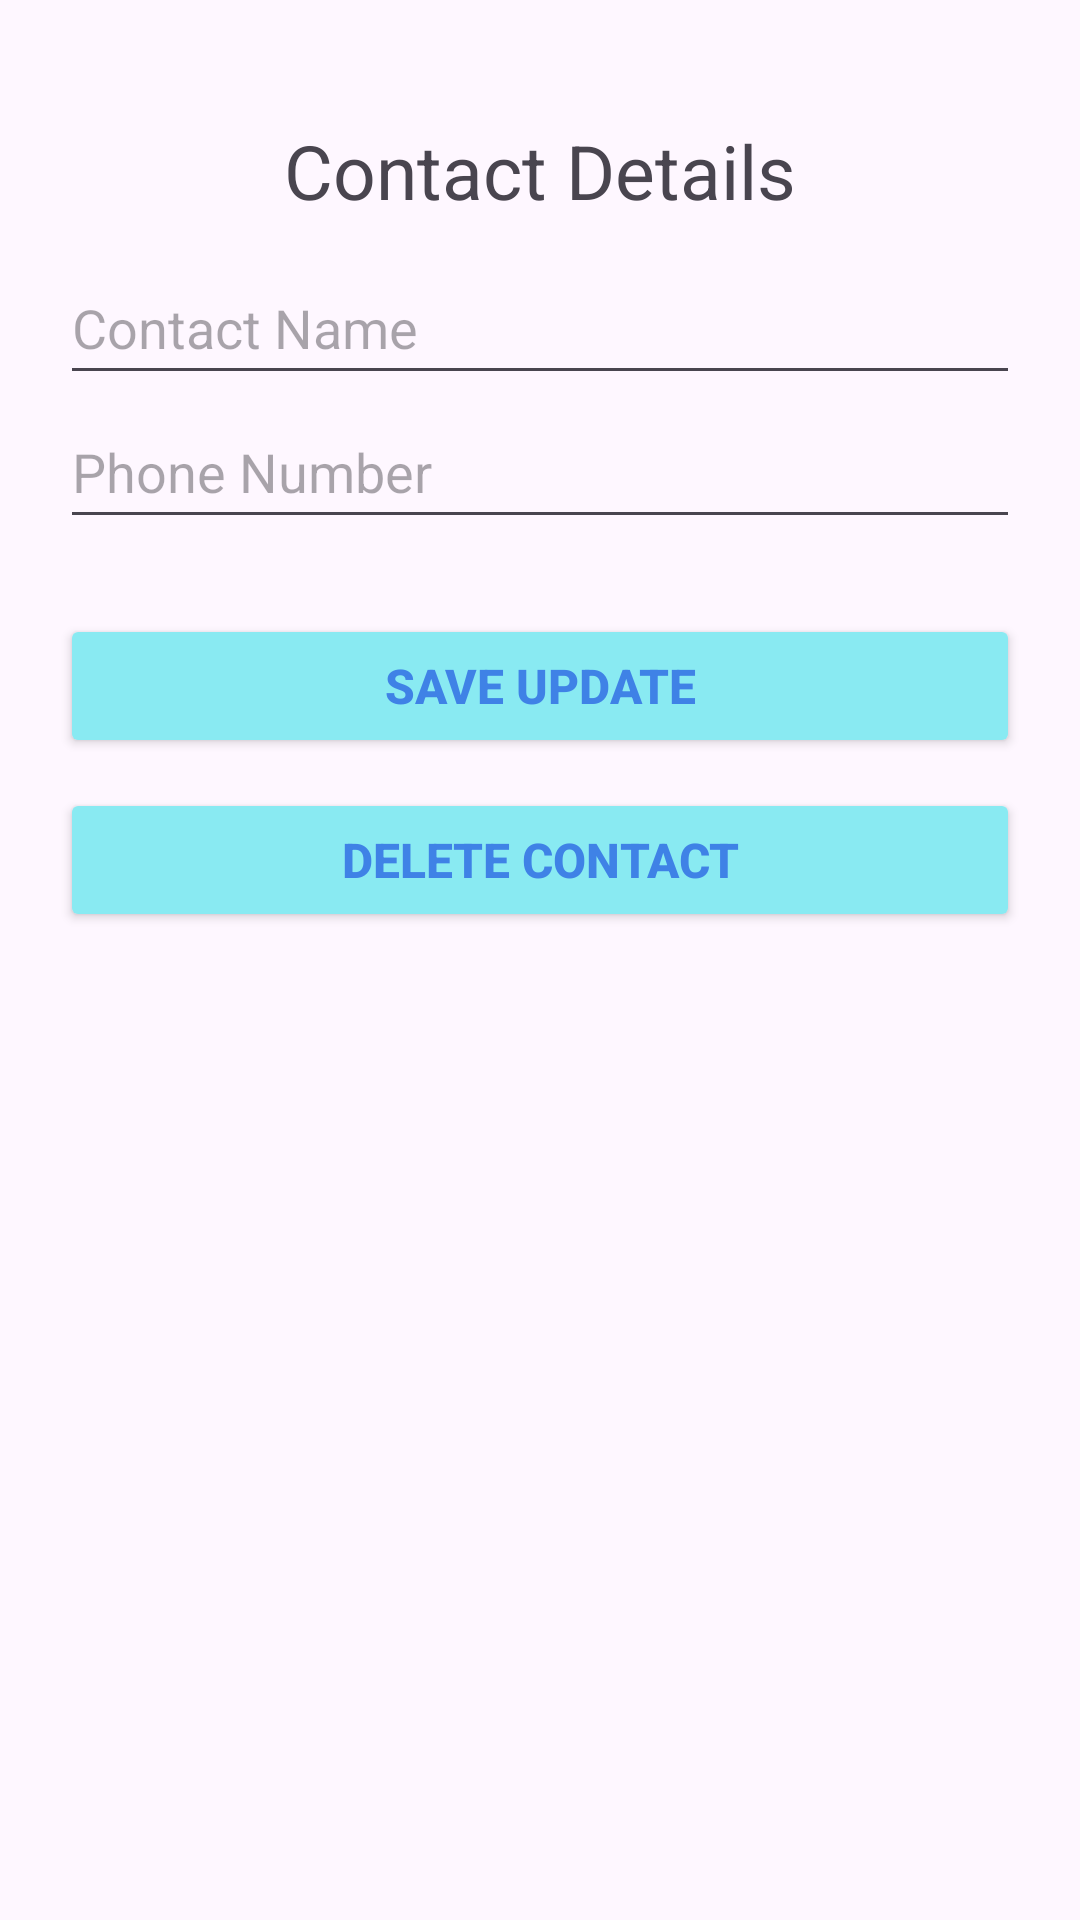

Produce the Android XML layout that renders to this screen, including the resource entries it uses.
<!-- AndroidManifest.xml: application theme Theme.FirebaseTEORI -->
<!-- res/layout/activity_detail_contact.xml -->
<?xml version="1.0" encoding="utf-8"?>
<androidx.constraintlayout.widget.ConstraintLayout xmlns:android="http://schemas.android.com/apk/res/android"
    xmlns:app="http://schemas.android.com/apk/res-auto"
    xmlns:tools="http://schemas.android.com/tools"
    android:id="@+id/main"
    android:layout_width="match_parent"
    android:layout_height="match_parent"
    tools:context=".DetailContactActivity">

    <LinearLayout
        android:layout_width="match_parent"
        android:layout_height="wrap_content"
        android:padding="20sp"
        android:gravity="center"
        app:layout_constraintEnd_toEndOf="parent"
        app:layout_constraintTop_toTopOf="parent"
        app:layout_constraintStart_toStartOf="parent"
        app:layout_constraintLeft_toLeftOf="parent"
        app:layout_constraintRight_toRightOf="parent"
        android:orientation="vertical">
        <TextView
            android:layout_width="wrap_content"
            android:layout_height="wrap_content"
            android:layout_marginTop="20sp"
            android:text="Contact Details"
            android:textSize="25sp"/>

        <EditText
            android:id="@+id/det_name"
            android:layout_width="match_parent"
            android:layout_height="wrap_content"
            android:layout_marginTop="10dp"
            android:hint="Contact Name"
            android:inputType="textCapWords"
            android:minHeight="48dp" />

        <EditText
            android:id="@+id/det_phoneNumber"
            android:layout_width="match_parent"
            android:layout_height="wrap_content"
            android:hint="Phone Number"
            android:inputType="phone"
            android:minHeight="48dp" />
        <Button
            android:id="@+id/btn_update"
            android:textStyle="bold"
            android:layout_width="match_parent"
            android:layout_height="wrap_content"
            android:layout_marginTop="25dp"
            android:backgroundTint="#89EAF2"
            android:elevation="3dp"
            android:text="Save Update"
            android:textColor="#3F82E6"
            android:textSize="16sp"/>

        <Button
            android:id="@+id/btn_delete"
            android:textStyle="bold"
            android:layout_width="match_parent"
            android:layout_height="wrap_content"
            android:layout_marginTop="10dp"
            android:backgroundTint="#89EAF2"
            android:elevation="3dp"
            android:text="Delete Contact"
            android:textColor="#3F82E6"
            android:textSize="16sp"/>
    </LinearLayout>

</androidx.constraintlayout.widget.ConstraintLayout>
<!-- resources referenced by this layout -->
<resources>
  <style name="Theme.FirebaseTEORI" parent="Base.Theme.FirebaseTEORI" />
  <style name="Base.Theme.FirebaseTEORI" parent="Theme.Material3.DayNight.NoActionBar">
          
          
      </style>
</resources>
